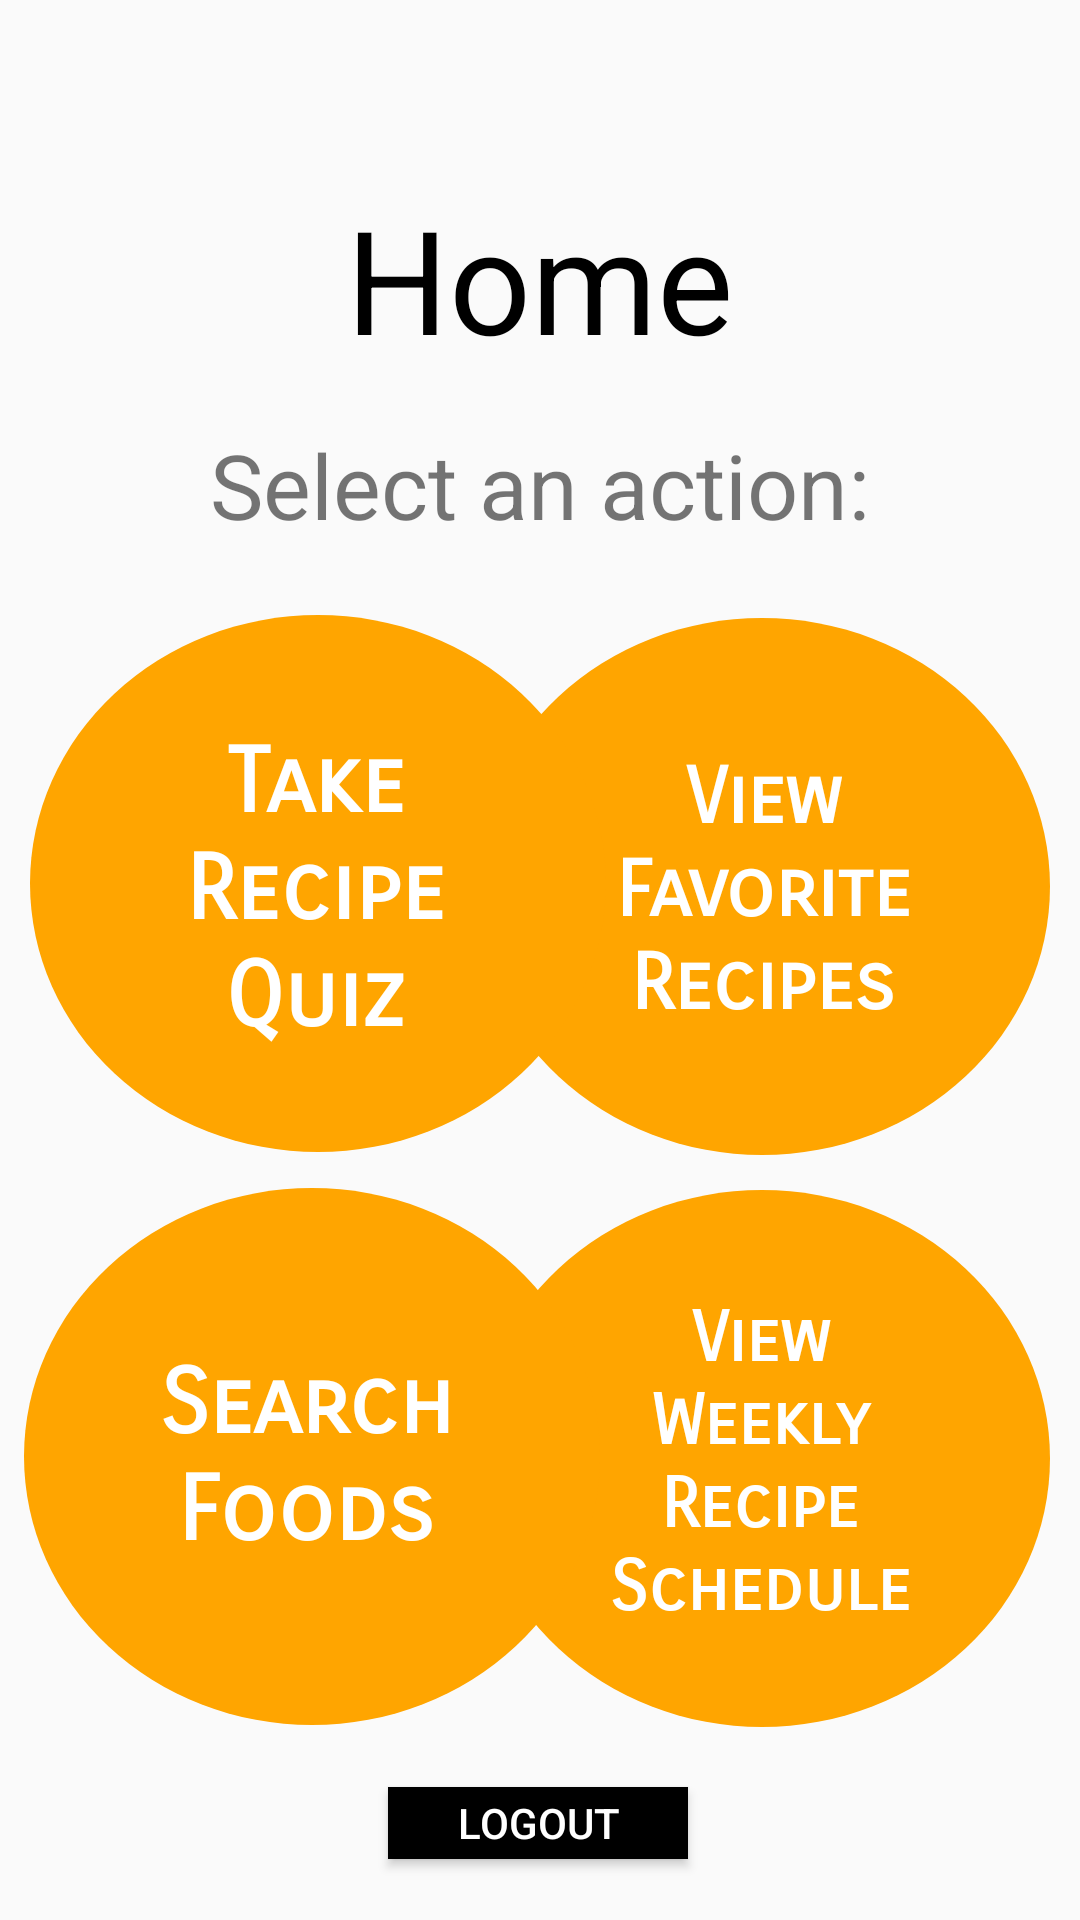

Here is an Android app screen rendered from its layout file. Give the layout XML and the strings, colors and styles it references.
<!-- AndroidManifest.xml: application theme CustomTheme -->
<!-- res/layout/home.xml -->
<?xml version="1.0" encoding="utf-8"?>

<androidx.constraintlayout.widget.ConstraintLayout xmlns:android="http://schemas.android.com/apk/res/android"
    xmlns:app="http://schemas.android.com/apk/res-auto"
    xmlns:tools="http://schemas.android.com/tools"
    android:layout_width="match_parent"
    android:layout_height="match_parent">

    <Button
        android:id="@+id/logout"
        android:layout_width="100dp"
        android:layout_height="24dp"
        android:background="@color/black"
        android:text="Logout"
        android:textColor="@color/white"
        app:layout_constraintBottom_toBottomOf="parent"
        app:layout_constraintEnd_toEndOf="parent"
        app:layout_constraintHorizontal_bias="0.498"
        app:layout_constraintStart_toStartOf="parent"
        app:layout_constraintTop_toBottomOf="@+id/advice_btn" />

    <TextView
        android:id="@+id/title"
        android:layout_width="318dp"
        android:layout_height="95dp"
        android:gravity="center"
        android:text="Home"
        android:textColor="@color/black"
        android:textSize="48sp"
        app:layout_constraintBottom_toBottomOf="parent"
        app:layout_constraintEnd_toEndOf="parent"
        app:layout_constraintHorizontal_bias="0.494"
        app:layout_constraintStart_toStartOf="parent"
        app:layout_constraintTop_toTopOf="parent"
        app:layout_constraintVertical_bias="0.083" />

    <RelativeLayout
        android:id="@+id/favorites_btn"
        android:layout_width="192dp"
        android:layout_height="179dp"
        android:layout_margin="10dp"
        android:layout_marginEnd="16dp"
        android:background="@drawable/button"
        app:layout_constraintBottom_toBottomOf="parent"
        app:layout_constraintEnd_toEndOf="parent"
        app:layout_constraintHorizontal_bias="1.0"
        app:layout_constraintStart_toEndOf="@+id/quiz_btn"
        app:layout_constraintTop_toBottomOf="@+id/website"
        app:layout_constraintVertical_bias="0.055">

        <TextView
            android:id="@+id/none"
            android:layout_width="163dp"
            android:layout_height="110dp"
            android:layout_alignParentStart="true"
            android:layout_alignParentLeft="true"
            android:layout_alignParentTop="true"
            android:layout_alignParentEnd="true"
            android:layout_alignParentRight="true"
            android:layout_marginStart="15dp"
            android:layout_marginLeft="15dp"
            android:layout_marginTop="36dp"
            android:layout_marginEnd="14dp"
            android:layout_marginRight="14dp"
            android:fontFamily="sans-serif-smallcaps"
            android:gravity="center"
            android:paddingStart="20dp"
            android:paddingEnd="20dp"
            android:text="View Favorite Recipes"
            android:textAllCaps="false"
            android:textColor="#FFF"
            android:textSize="26sp"
            android:textStyle="bold" />

    </RelativeLayout>

    <RelativeLayout
        android:id="@+id/quiz_btn"
        android:layout_width="192dp"
        android:layout_height="179dp"
        android:layout_margin="10dp"
        android:background="@drawable/button"
        app:layout_constraintBottom_toBottomOf="parent"
        app:layout_constraintEnd_toEndOf="parent"
        app:layout_constraintHorizontal_bias="0.0"
        app:layout_constraintStart_toStartOf="parent"
        app:layout_constraintTop_toBottomOf="@+id/website"
        app:layout_constraintVertical_bias="0.052">

        <TextView
            android:id="@+id/beef"
            android:layout_width="138dp"
            android:layout_height="wrap_content"
            android:layout_alignParentStart="true"
            android:layout_alignParentLeft="true"
            android:layout_alignParentTop="true"
            android:layout_alignParentEnd="true"
            android:layout_alignParentRight="true"
            android:layout_marginStart="26dp"
            android:layout_marginLeft="26dp"
            android:layout_marginTop="38dp"
            android:layout_marginEnd="28dp"
            android:layout_marginRight="28dp"
            android:fontFamily="sans-serif-smallcaps"
            android:gravity="center"
            android:paddingStart="20dp"
            android:paddingEnd="20dp"
            android:text="Take Recipe Quiz"
            android:textAllCaps="false"
            android:textColor="#FFF"
            android:textSize="30sp"
            android:textStyle="bold" />

    </RelativeLayout>

    <TextView
        android:id="@+id/website"
        android:layout_width="wrap_content"
        android:layout_height="wrap_content"
        android:layout_marginBottom="456dp"
        android:text="Select an action:"
        android:textSize="30sp"
        app:layout_constraintBottom_toBottomOf="parent"
        app:layout_constraintEnd_toEndOf="parent"
        app:layout_constraintStart_toStartOf="parent"
        app:layout_constraintTop_toBottomOf="@+id/title"
        app:layout_constraintVertical_bias="0.275" />

    <RelativeLayout
        android:id="@+id/sch_btn"
        android:layout_width="192dp"
        android:layout_height="179dp"
        android:layout_marginEnd="10dp"
        android:layout_marginBottom="36dp"
        android:background="@drawable/button"
        app:layout_constraintBottom_toBottomOf="parent"
        app:layout_constraintEnd_toEndOf="parent"
        app:layout_constraintHorizontal_bias="1.0"
        app:layout_constraintStart_toEndOf="@+id/advice_btn"
        app:layout_constraintTop_toBottomOf="@+id/favorites_btn"
        app:layout_constraintVertical_bias="0.288">

        <TextView
            android:id="@+id/chicken"
            android:layout_width="161dp"
            android:layout_height="124dp"
            android:layout_alignParentStart="true"
            android:layout_alignParentLeft="true"
            android:layout_alignParentTop="true"
            android:layout_alignParentEnd="true"
            android:layout_alignParentRight="true"
            android:layout_marginStart="15dp"
            android:layout_marginLeft="15dp"
            android:layout_marginTop="29dp"
            android:layout_marginEnd="16dp"
            android:layout_marginRight="16dp"
            android:fontFamily="sans-serif-smallcaps"
            android:gravity="center"
            android:paddingStart="20dp"
            android:paddingEnd="20dp"
            android:text="View Weekly Recipe Schedule"
            android:textAllCaps="false"
            android:textColor="#FFF"
            android:textSize="23sp"
            android:textStyle="bold" />

    </RelativeLayout>

    <RelativeLayout
        android:id="@+id/advice_btn"
        android:layout_width="192dp"
        android:layout_height="179dp"
        android:layout_marginStart="8dp"
        android:background="@drawable/button"
        app:layout_constraintBottom_toBottomOf="parent"
        app:layout_constraintStart_toStartOf="parent"
        app:layout_constraintTop_toBottomOf="@+id/quiz_btn"
        app:layout_constraintVertical_bias="0.156">

        <TextView
            android:id="@+id/fish"
            android:layout_width="164dp"
            android:layout_height="118dp"
            android:layout_alignParentStart="true"
            android:layout_alignParentLeft="true"
            android:layout_alignParentTop="true"
            android:layout_alignParentEnd="true"
            android:layout_alignParentRight="true"
            android:layout_marginStart="12dp"
            android:layout_marginLeft="12dp"
            android:layout_marginTop="31dp"
            android:layout_marginEnd="16dp"
            android:layout_marginRight="16dp"
            android:fontFamily="sans-serif-smallcaps"
            android:gravity="center"
            android:paddingStart="20dp"
            android:paddingEnd="20dp"
            android:text="Search Foods"
            android:textAllCaps="false"
            android:textColor="#FFF"
            android:textSize="30sp"
            android:textStyle="bold" />

    </RelativeLayout>


</androidx.constraintlayout.widget.ConstraintLayout>
<!-- resources referenced by this layout -->
<resources>
  <!-- drawable button (drawable) -->
  <?xml version="1.0" encoding="utf-8"?>
  
  <shape
      xmlns:android="http://schemas.android.com/apk/res/android"
      android:shape="oval">
  
      <solid
          android:color="#FFA500"/>
  
      <size
          android:width="120dp"
          android:height="120dp"/>
  </shape>
  <style name="CustomTheme" parent="Theme.AppCompat.Light">
          <item name="android:statusBarColor" tools:targetApi="l">@color/black</item>
          <item name="android:windowContentOverlay">@null</item>
          <item name="contentInsetStart">0dp</item>
          <item name="contentInsetEnd">0dp</item>
      </style>
  <!-- not gathered from this repository: default colours our renderer supplied (Android Studio template values) -->
  <color name="black">#FF000000</color>
  <color name="white">#FFFFFFFF</color>
</resources>
